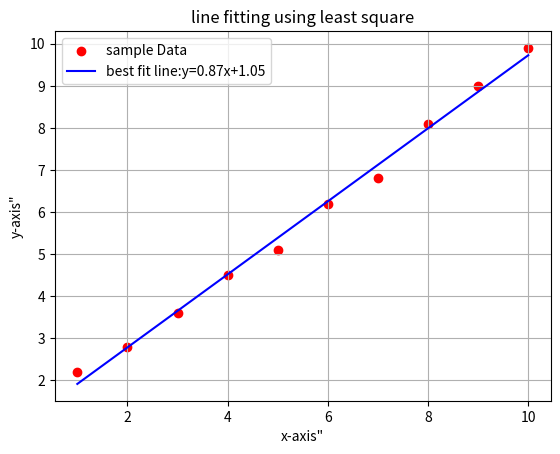

Here is the Python script that generated this plot:
import numpy as np
import matplotlib.pyplot as plt
### x and y values ###

x = np.array([1,2,3,4,5,6,7,8,9,10])
y = np.array([2.2 , 2.8 , 3.6 , 4.5 , 5.1 , 6.2 , 6.8 , 8.1 , 9 , 9.9])

# fit a line y = ax+b using numpy's polyfit

a,b = np.polyfit(x,y,1) #1 is linear

#plot original scatter points 
plt.scatter(x,y,color='red',label="sample Data")

# generate y-values for the fitted line
y_fit=a*x+b

#plot best.fit line
plt.plot(x,y_fit, color='blue', label=f"best fit line:y={a:.2f}x+{b:.2f}")
plt.xlabel('x-axis"')
plt.ylabel('y-axis"')
plt.title("line fitting using least square")
plt.legend()
plt.grid()
plt.show()